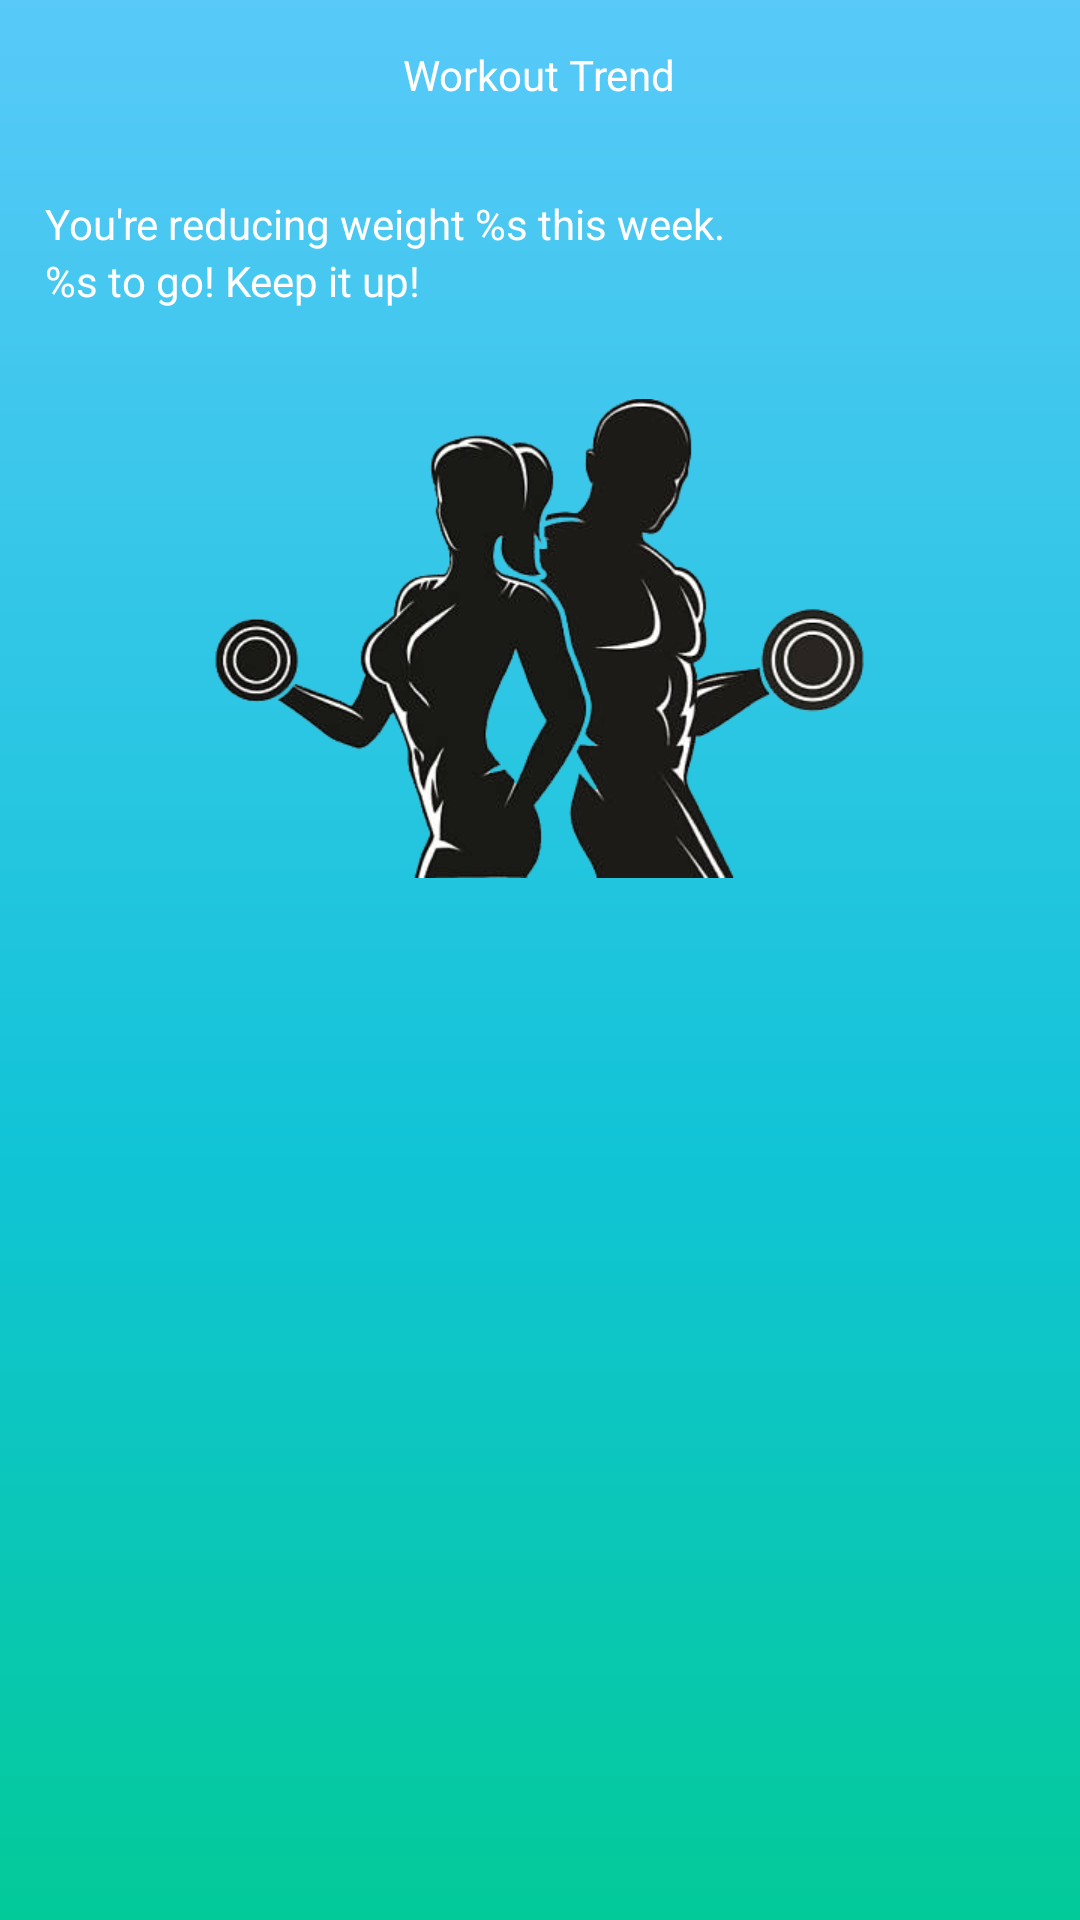

Here is an Android app screen rendered from its layout file. Give the layout XML and the strings, colors and styles it references.
<!-- AndroidManifest.xml: application theme AppTheme -->
<!-- res/layout/fragment_trend.xml -->
<LinearLayout xmlns:android="http://schemas.android.com/apk/res/android"
    xmlns:tools="http://schemas.android.com/tools"
    android:id="@+id/trend_ll"
    android:layout_width="match_parent"
    android:layout_height="match_parent"
    android:background="@drawable/main_home"
    android:fitsSystemWindows="true"
    android:orientation="vertical"
    tools:context="myapplication.com.bluetoothscales.fragment.TrendFragment">

    <TextView
        android:id="@+id/title"
        android:layout_width="wrap_content"
        android:layout_height="50dp"
        android:layout_gravity="center"
        android:gravity="center"
        android:text="Workout Trend"
        android:textColor="@color/white" />

    <ScrollView
        android:layout_width="match_parent"
        android:layout_height="match_parent">

        <LinearLayout
            android:layout_width="match_parent"
            android:layout_height="wrap_content"
            android:orientation="vertical">

            <ImageView
                android:id="@+id/trend_iv"
                android:layout_width="match_parent"
                android:layout_height="wrap_content" />

            <LinearLayout
                android:id="@+id/trend_preg_ll"
                android:layout_width="match_parent"
                android:layout_height="wrap_content"
                android:orientation="vertical"
                android:visibility="gone">

                <LinearLayout
                    android:layout_width="match_parent"
                    android:layout_height="wrap_content"
                    android:layout_margin="15dp">

                    <ImageView
                        android:id="@+id/iv"
                        android:layout_width="wrap_content"
                        android:layout_height="wrap_content"
                        android:layout_marginEnd="5dp"
                        android:src="@drawable/xiao" />

                    <TextView
                        android:id="@+id/msg"
                        android:layout_width="wrap_content"
                        android:layout_height="wrap_content"
                        android:text="@string/preg1"
                        android:textColor="@color/white" />
                </LinearLayout>

                <CheckBox
                    android:id="@+id/preg_cb"
                    android:layout_width="match_parent"
                    android:layout_height="wrap_content"
                    android:button="@null"
                    android:drawableEnd="@drawable/down2"
                    android:padding="10dp"
                    android:text="Pregnancy Symptoms Week by Week"
                    android:textColor="@color/grey"
                    android:textSize="15sp" />

                <LinearLayout
                    android:id="@+id/preg_ll"
                    android:layout_width="match_parent"
                    android:layout_height="wrap_content"
                    android:layout_margin="10dp"
                    android:orientation="vertical"
                    android:visibility="gone">

                    <LinearLayout
                        android:layout_width="match_parent"
                        android:layout_height="wrap_content"
                        android:gravity="center_vertical"
                        android:orientation="horizontal">


                        <myapplication.com.bluetoothscales.CustomViewPager
                            android:id="@+id/preg_pager"
                            android:layout_width="match_parent"
                            android:layout_height="wrap_content"
                            android:layout_marginTop="10dp" />
                    </LinearLayout>

                </LinearLayout>

                <CheckBox
                    android:id="@+id/preg_cb2"
                    android:layout_width="match_parent"
                    android:layout_height="wrap_content"
                    android:button="@null"
                    android:drawableEnd="@drawable/down2"
                    android:padding="10dp"
                    android:text="Fetus Weight"
                    android:textColor="@color/grey"
                    android:textSize="15sp" />

                <LinearLayout
                    android:id="@+id/preg_ll2"
                    android:layout_width="match_parent"
                    android:layout_height="wrap_content"
                    android:layout_margin="10dp"
                    android:orientation="vertical"
                    android:visibility="gone">

                    <LinearLayout
                        android:layout_width="match_parent"
                        android:layout_height="wrap_content"
                        android:gravity="center_vertical"
                        android:orientation="horizontal">


                        <myapplication.com.bluetoothscales.CustomViewPager
                            android:id="@+id/preg_pager2"
                            android:layout_width="match_parent"
                            android:layout_height="wrap_content"
                            android:layout_marginTop="10dp" />
                    </LinearLayout>
                </LinearLayout>
            </LinearLayout>

            <LinearLayout
                android:id="@+id/trend_preg_ll3"
                android:layout_width="match_parent"
                android:layout_height="wrap_content"
                android:layout_margin="15dp"
                android:orientation="vertical"
               >

                <TextView
                    android:id="@+id/work_trend"
                    android:layout_width="wrap_content"
                    android:layout_height="wrap_content"
                    android:drawablePadding="5dp"
                    android:text="@string/preg4"
                    android:textColor="@color/white" />

                <TextView
                    android:id="@+id/work_trend2"
                    android:layout_width="wrap_content"
                    android:layout_height="wrap_content"
                    android:text="@string/preg5"
                    android:textColor="@color/white" />
                <ImageView
                    android:layout_width="wrap_content"
                    android:src="@drawable/workout"
                    android:layout_gravity="center"
                    android:layout_marginTop="30dp"
                    android:layout_height="wrap_content" />
            </LinearLayout>

            <LinearLayout
                android:id="@+id/trend_preg_ll2"
                android:layout_width="match_parent"
                android:layout_height="wrap_content"
                android:orientation="vertical"
                android:visibility="gone">

                <TextView
                    android:id="@+id/textView2"
                    android:layout_width="match_parent"
                    android:layout_height="wrap_content"
                    android:layout_margin="15dp"
                    android:drawablePadding="5dp"
                    android:drawableStart="@drawable/xiao"
                    android:text="Congratulation! Your baby growth trend is good."
                    android:textColor="@color/white" />

                <CheckBox
                    android:id="@+id/baby_cb"
                    android:layout_width="match_parent"
                    android:layout_height="wrap_content"
                    android:button="@null"
                    android:drawableEnd="@drawable/down2"
                    android:drawablePadding="5dp"
                    android:drawableStart="@drawable/baby1"
                    android:padding="10dp"
                    android:text="Baby Growth Symptoms"
                    android:textColor="@color/grey"
                    android:textSize="15sp" />

                <myapplication.com.bluetoothscales.CustomViewPager
                    android:id="@+id/baby_pager"
                    android:layout_width="match_parent"
                    android:layout_height="wrap_content"
                    android:layout_marginTop="10dp"
                    android:visibility="gone" />
            </LinearLayout>

        </LinearLayout>
    </ScrollView>
</LinearLayout>
<!-- resources referenced by this layout -->
<resources>
  <color name="grey">#666666</color>
  <color name="white">#FFFFFF</color>
  <!-- drawable baby1: png bitmap (drawable-xhdpi, 8788 bytes) -->
  <!-- drawable down2: png bitmap (drawable-xhdpi, 289 bytes) -->
  <!-- drawable main_home (drawable) -->
  <?xml version="1.0" encoding="utf-8"?>
  <shape xmlns:android="http://schemas.android.com/apk/res/android"
      android:shape="rectangle">
      <gradient
          android:angle="270"
          android:centerX="0.6"
          android:centerY="0.5"
          android:endColor="@color/green"
          android:centerColor="#11C4D6"
          android:startColor="@color/blue"
          android:type="linear" />
  
  
  </shape>
  <!-- drawable workout: png bitmap (drawable-xhdpi, 88002 bytes) -->
  <!-- drawable xiao: png bitmap (drawable-xhdpi, 2252 bytes) -->
  <string name="preg1">❖ You gain less than the recommended amount of weight\n❖ If you start out underweight, can mean a higher risk of delivering a low-birth-weight baby (less than 5.5 pounds).</string>
  <string name="preg4">You\'re reducing weight %s this week.</string>
  <string name="preg5"> %s to go! Keep it up!</string>
  <style name="AppTheme" parent="Theme.AppCompat.Light.DarkActionBar">
          
          <item name="colorPrimary">@color/colorPrimary</item>
          <item name="colorPrimaryDark">@color/colorPrimaryDark</item>
          <item name="colorAccent">@color/colorAccent</item>
      </style>
  <color name="green">#03ca99</color>
  <color name="blue">#58C9F9</color>
  <color name="colorPrimary">#3F51B5</color>
  <color name="colorPrimaryDark">#303F9F</color>
  <color name="colorAccent">#001DF5</color>
</resources>
